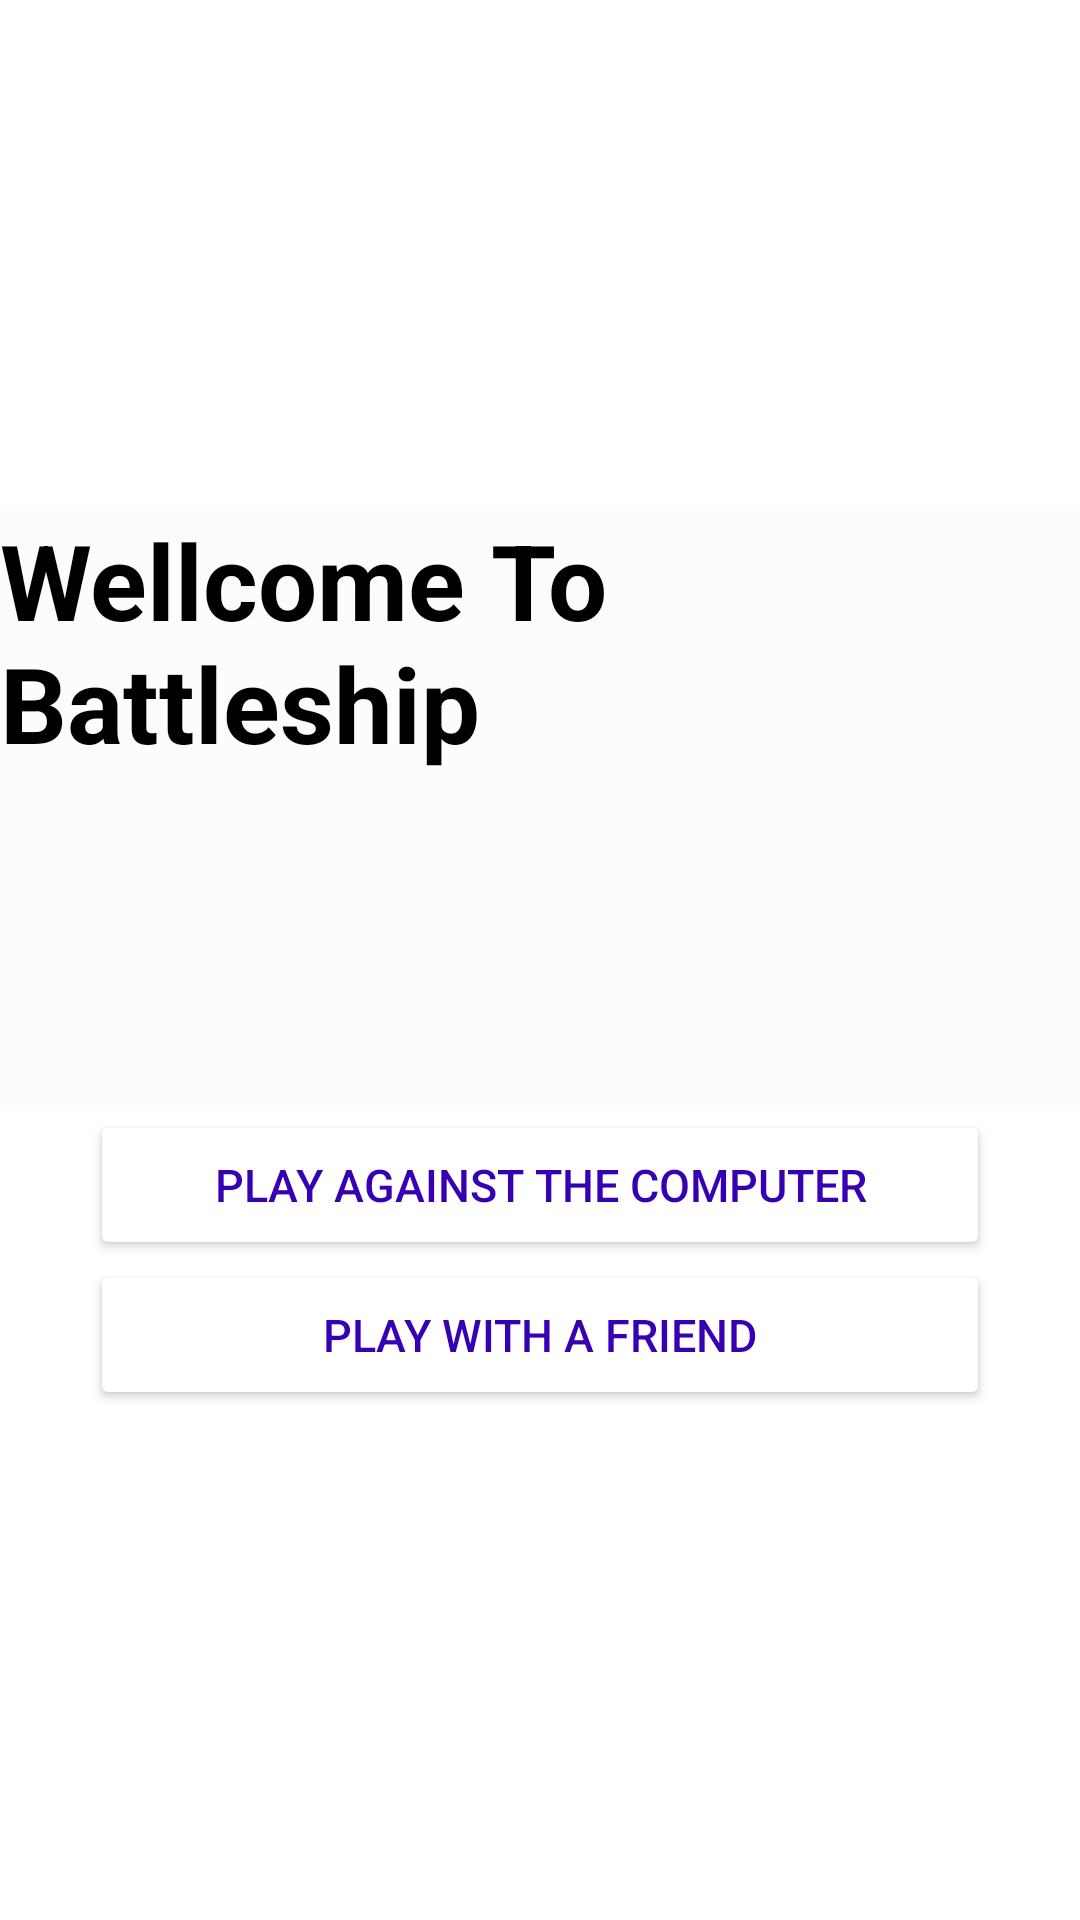

Reconstruct the res/layout file that produces this screen, plus the resources it refers to.
<!-- AndroidManifest.xml: application theme Theme.Project1_ntran35 -->
<!-- res/layout/activity_main.xml -->
<?xml version="1.0" encoding="utf-8"?>
<LinearLayout xmlns:android="http://schemas.android.com/apk/res/android"
    xmlns:app="http://schemas.android.com/apk/res-auto"
    xmlns:tools="http://schemas.android.com/tools"
    android:layout_width="match_parent"
    android:layout_height="match_parent"
    tools:context=".MainActivity"
    android:orientation="vertical"
    android:gravity="center">

    <TextView
        android:layout_width="match_parent"
        android:layout_height="200dp"
        android:background="@color/cardview_shadow_end_color"
        android:text="Wellcome To Battleship"
        android:textColor="@color/black"
        android:textSize="35dp"
        android:textStyle="bold" />

    <Button
        android:id="@+id/btn_start"
        android:layout_width="300dp"
        android:layout_height="50dp"
        android:text="Play Against The Computer"
        android:textSize="15dp"
        android:textColor="@color/purple_700"
        android:backgroundTint="@color/white"/>

    <Button
        android:id="@+id/btn_inactive"
        android:layout_width="300dp"
        android:layout_height="50dp"
        android:text="Play With A Friend"
        android:textSize="15dp"
        android:textColor="@color/purple_700"
        android:backgroundTint="@color/white"/>

</LinearLayout>
<!-- resources referenced by this layout -->
<resources>
  <color name="black">#FF000000</color>
  <color name="purple_700">#FF3700B3</color>
  <color name="white">#FFFFFFFF</color>
  <style name="Theme.Project1_ntran35" parent="Theme.MaterialComponents.DayNight.DarkActionBar">
          
          <item name="colorPrimary">@color/purple_500</item>
          <item name="colorPrimaryVariant">@color/purple_700</item>
          <item name="colorOnPrimary">@color/white</item>
          
          <item name="colorSecondary">@color/teal_200</item>
          <item name="colorSecondaryVariant">@color/teal_700</item>
          <item name="colorOnSecondary">@color/black</item>
          
          <item name="android:statusBarColor" tools:targetApi="l">?attr/colorPrimaryVariant</item>
          
      </style>
  <color name="purple_500">#FF6200EE</color>
  <color name="teal_200">#FF03DAC5</color>
  <color name="teal_700">#FF018786</color>
</resources>
